pico-8 play session: no input (idle)

[t = 2 s] idle ~2s (no d-pad/buttons)
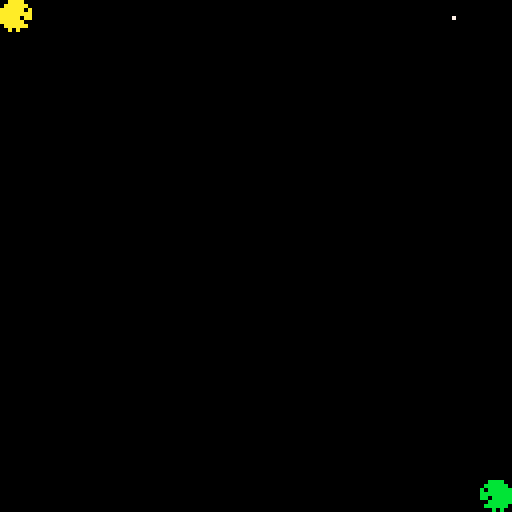

pico-8 cartridge
version 8
__lua__
-- author darren pearce
-- todo:
--		add a centre wall with gaps that players can hide behind.
--		the sections of wall should randomly dissappear until none are left.

p1={}
p2={}
actors={}
winner=0

function _init()
 p1.x=0
 p1.y=0
 p2.x=120
 p2.y=120
end

function _update()
 if (btn(3,0)) then p1.y=p1.y+1 end
 if (btn(2,0)) then p1.y=p1.y-1 end
 if (btnp(4,0)) then add_bullet(p1.x+8,p1.y+4,3) end
 if (btn(3,1)) then p2.y=p2.y+1 end
 if (btn(2,1)) then p2.y=p2.y-1 end
 if (btnp(4,1)) then add_bullet(p2.x-1,p2.y+4,-3) end
 
 if (p1.y<0) then p1.y=0 end
 if (p1.y>120) then p1.y=120 end
 if (p2.y<0) then p2.y=0 end
 if (p2.y>120) then p2.y=120 end
 
 for a in all (actors) do
  if (a.type=="bullet") then
   if (a.dx>0) then
    if ((a.x>=p2.x) and (a.y>=p2.y) and (a.y<(p2.y+8))) then winner=1 end
   else
    if ((a.x<(p1.x+8)) and (a.y>=p1.y) and (a.y<p1.y+8)) then winner=2 end
   end
   a.x=a.x+a.dx
  end
 end
end

function _draw()
 cls()
 if (winner==0) then
	 spr(0,p1.x,p1.y)
	 pal(10,11)
	 spr(0,p2.x,p2.y,1,1,true,false)
	 pal()
	 
	 for a in all (actors) do
	  if (a.type=="bullet") then
	  	pset(a.x,a.y,7)
	  end
	 end
 else
  if (winner==1) then print("player 1 wins!!!")
  else print("player 2 wins!!!")
  end
 end
end

function add_bullet(x,y,dx)
 a={}
 a.x=x
 a.y=y
 a.dx=dx
 a.type="bullet"
 add(actors,a)
end
__gfx__
00aaaa00000000000000000000000000000000000000000000000000000000000000000000000000000000000000000000000000000000000000000000000000
0aaaaaa0000000000000000000000000000000000000000000000000000000000000000000000000000000000000000000000000000000000000000000000000
aaaaaa0a000000000000000000000000000000000000000000000000000000000000000000000000000000000000000000000000000000000000000000000000
aaaaaaaa000000000000000000000000000000000000000000000000000000000000000000000000000000000000000000000000000000000000000000000000
aaaaa0aa000000000000000000000000000000000000000000000000000000000000000000000000000000000000000000000000000000000000000000000000
aaaaaa00000000000000000000000000000000000000000000000000000000000000000000000000000000000000000000000000000000000000000000000000
0aaaaaa0000000000000000000000000000000000000000000000000000000000000000000000000000000000000000000000000000000000000000000000000
00a0a000000000000000000000000000000000000000000000000000000000000000000000000000000000000000000000000000000000000000000000000000
00000000000000000000000000000000000000000000000000000000000000000000000000000000000000000000000000000000000000000000000000000000
00000000000000000000000000000000000000000000000000000000000000000000000000000000000000000000000000000000000000000000000000000000
00000000000000000000000000000000000000000000000000000000000000000000000000000000000000000000000000000000000000000000000000000000
00000000000000000000000000000000000000000000000000000000000000000000000000000000000000000000000000000000000000000000000000000000
00000000000000000000000000000000000000000000000000000000000000000000000000000000000000000000000000000000000000000000000000000000
00000000000000000000000000000000000000000000000000000000000000000000000000000000000000000000000000000000000000000000000000000000
00000000000000000000000000000000000000000000000000000000000000000000000000000000000000000000000000000000000000000000000000000000
00000000000000000000000000000000000000000000000000000000000000000000000000000000000000000000000000000000000000000000000000000000
00000000000000000000000000000000000000000000000000000000000000000000000000000000000000000000000000000000000000000000000000000000
00000000000000000000000000000000000000000000000000000000000000000000000000000000000000000000000000000000000000000000000000000000
00000000000000000000000000000000000000000000000000000000000000000000000000000000000000000000000000000000000000000000000000000000
00000000000000000000000000000000000000000000000000000000000000000000000000000000000000000000000000000000000000000000000000000000
00000000000000000000000000000000000000000000000000000000000000000000000000000000000000000000000000000000000000000000000000000000
00000000000000000000000000000000000000000000000000000000000000000000000000000000000000000000000000000000000000000000000000000000
00000000000000000000000000000000000000000000000000000000000000000000000000000000000000000000000000000000000000000000000000000000
00000000000000000000000000000000000000000000000000000000000000000000000000000000000000000000000000000000000000000000000000000000
00000000000000000000000000000000000000000000000000000000000000000000000000000000000000000000000000000000000000000000000000000000
00000000000000000000000000000000000000000000000000000000000000000000000000000000000000000000000000000000000000000000000000000000
00000000000000000000000000000000000000000000000000000000000000000000000000000000000000000000000000000000000000000000000000000000
00000000000000000000000000000000000000000000000000000000000000000000000000000000000000000000000000000000000000000000000000000000
00000000000000000000000000000000000000000000000000000000000000000000000000000000000000000000000000000000000000000000000000000000
00000000000000000000000000000000000000000000000000000000000000000000000000000000000000000000000000000000000000000000000000000000
00000000000000000000000000000000000000000000000000000000000000000000000000000000000000000000000000000000000000000000000000000000
00000000000000000000000000000000000000000000000000000000000000000000000000000000000000000000000000000000000000000000000000000000
00000000000000000000000000000000000000000000000000000000000000000000000000000000000000000000000000000000000000000000000000000000
00000000000000000000000000000000000000000000000000000000000000000000000000000000000000000000000000000000000000000000000000000000
00000000000000000000000000000000000000000000000000000000000000000000000000000000000000000000000000000000000000000000000000000000
00000000000000000000000000000000000000000000000000000000000000000000000000000000000000000000000000000000000000000000000000000000
00000000000000000000000000000000000000000000000000000000000000000000000000000000000000000000000000000000000000000000000000000000
00000000000000000000000000000000000000000000000000000000000000000000000000000000000000000000000000000000000000000000000000000000
00000000000000000000000000000000000000000000000000000000000000000000000000000000000000000000000000000000000000000000000000000000
00000000000000000000000000000000000000000000000000000000000000000000000000000000000000000000000000000000000000000000000000000000
00000000000000000000000000000000000000000000000000000000000000000000000000000000000000000000000000000000000000000000000000000000
00000000000000000000000000000000000000000000000000000000000000000000000000000000000000000000000000000000000000000000000000000000
00000000000000000000000000000000000000000000000000000000000000000000000000000000000000000000000000000000000000000000000000000000
00000000000000000000000000000000000000000000000000000000000000000000000000000000000000000000000000000000000000000000000000000000
00000000000000000000000000000000000000000000000000000000000000000000000000000000000000000000000000000000000000000000000000000000
00000000000000000000000000000000000000000000000000000000000000000000000000000000000000000000000000000000000000000000000000000000
00000000000000000000000000000000000000000000000000000000000000000000000000000000000000000000000000000000000000000000000000000000
00000000000000000000000000000000000000000000000000000000000000000000000000000000000000000000000000000000000000000000000000000000
00000000000000000000000000000000000000000000000000000000000000000000000000000000000000000000000000000000000000000000000000000000
00000000000000000000000000000000000000000000000000000000000000000000000000000000000000000000000000000000000000000000000000000000
00000000000000000000000000000000000000000000000000000000000000000000000000000000000000000000000000000000000000000000000000000000
00000000000000000000000000000000000000000000000000000000000000000000000000000000000000000000000000000000000000000000000000000000
00000000000000000000000000000000000000000000000000000000000000000000000000000000000000000000000000000000000000000000000000000000
00000000000000000000000000000000000000000000000000000000000000000000000000000000000000000000000000000000000000000000000000000000
00000000000000000000000000000000000000000000000000000000000000000000000000000000000000000000000000000000000000000000000000000000
00000000000000000000000000000000000000000000000000000000000000000000000000000000000000000000000000000000000000000000000000000000
00000000000000000000000000000000000000000000000000000000000000000000000000000000000000000000000000000000000000000000000000000000
00000000000000000000000000000000000000000000000000000000000000000000000000000000000000000000000000000000000000000000000000000000
00000000000000000000000000000000000000000000000000000000000000000000000000000000000000000000000000000000000000000000000000000000
00000000000000000000000000000000000000000000000000000000000000000000000000000000000000000000000000000000000000000000000000000000
00000000000000000000000000000000000000000000000000000000000000000000000000000000000000000000000000000000000000000000000000000000
00000000000000000000000000000000000000000000000000000000000000000000000000000000000000000000000000000000000000000000000000000000
00000000000000000000000000000000000000000000000000000000000000000000000000000000000000000000000000000000000000000000000000000000
00000000000000000000000000000000000000000000000000000000000000000000000000000000000000000000000000000000000000000000000000000000
00000000000000000000000000000000000000000000000000000000000000000000000000000000000000000000000000000000000000000000000000000000
00000000000000000000000000000000000000000000000000000000000000000000000000000000000000000000000000000000000000000000000000000000
00000000000000000000000000000000000000000000000000000000000000000000000000000000000000000000000000000000000000000000000000000000
00000000000000000000000000000000000000000000000000000000000000000000000000000000000000000000000000000000000000000000000000000000
00000000000000000000000000000000000000000000000000000000000000000000000000000000000000000000000000000000000000000000000000000000
00000000000000000000000000000000000000000000000000000000000000000000000000000000000000000000000000000000000000000000000000000000
00000000000000000000000000000000000000000000000000000000000000000000000000000000000000000000000000000000000000000000000000000000
00000000000000000000000000000000000000000000000000000000000000000000000000000000000000000000000000000000000000000000000000000000
00000000000000000000000000000000000000000000000000000000000000000000000000000000000000000000000000000000000000000000000000000000
00000000000000000000000000000000000000000000000000000000000000000000000000000000000000000000000000000000000000000000000000000000
00000000000000000000000000000000000000000000000000000000000000000000000000000000000000000000000000000000000000000000000000000000
00000000000000000000000000000000000000000000000000000000000000000000000000000000000000000000000000000000000000000000000000000000
00000000000000000000000000000000000000000000000000000000000000000000000000000000000000000000000000000000000000000000000000000000
00000000000000000000000000000000000000000000000000000000000000000000000000000000000000000000000000000000000000000000000000000000
00000000000000000000000000000000000000000000000000000000000000000000000000000000000000000000000000000000000000000000000000000000
00000000000000000000000000000000000000000000000000000000000000000000000000000000000000000000000000000000000000000000000000000000
00000000000000000000000000000000000000000000000000000000000000000000000000000000000000000000000000000000000000000000000000000000
00000000000000000000000000000000000000000000000000000000000000000000000000000000000000000000000000000000000000000000000000000000
00000000000000000000000000000000000000000000000000000000000000000000000000000000000000000000000000000000000000000000000000000000
00000000000000000000000000000000000000000000000000000000000000000000000000000000000000000000000000000000000000000000000000000000
00000000000000000000000000000000000000000000000000000000000000000000000000000000000000000000000000000000000000000000000000000000
00000000000000000000000000000000000000000000000000000000000000000000000000000000000000000000000000000000000000000000000000000000
00000000000000000000000000000000000000000000000000000000000000000000000000000000000000000000000000000000000000000000000000000000
00000000000000000000000000000000000000000000000000000000000000000000000000000000000000000000000000000000000000000000000000000000
00000000000000000000000000000000000000000000000000000000000000000000000000000000000000000000000000000000000000000000000000000000
00000000000000000000000000000000000000000000000000000000000000000000000000000000000000000000000000000000000000000000000000000000
00000000000000000000000000000000000000000000000000000000000000000000000000000000000000000000000000000000000000000000000000000000
00000000000000000000000000000000000000000000000000000000000000000000000000000000000000000000000000000000000000000000000000000000
00000000000000000000000000000000000000000000000000000000000000000000000000000000000000000000000000000000000000000000000000000000
00000000000000000000000000000000000000000000000000000000000000000000000000000000000000000000000000000000000000000000000000000000
00000000000000000000000000000000000000000000000000000000000000000000000000000000000000000000000000000000000000000000000000000000
00000000000000000000000000000000000000000000000000000000000000000000000000000000000000000000000000000000000000000000000000000000
00000000000000000000000000000000000000000000000000000000000000000000000000000000000000000000000000000000000000000000000000000000
00000000000000000000000000000000000000000000000000000000000000000000000000000000000000000000000000000000000000000000000000000000
00000000000000000000000000000000000000000000000000000000000000000000000000000000000000000000000000000000000000000000000000000000
00000000000000000000000000000000000000000000000000000000000000000000000000000000000000000000000000000000000000000000000000000000
00000000000000000000000000000000000000000000000000000000000000000000000000000000000000000000000000000000000000000000000000000000
00000000000000000000000000000000000000000000000000000000000000000000000000000000000000000000000000000000000000000000000000000000
00000000000000000000000000000000000000000000000000000000000000000000000000000000000000000000000000000000000000000000000000000000
00000000000000000000000000000000000000000000000000000000000000000000000000000000000000000000000000000000000000000000000000000000
00000000000000000000000000000000000000000000000000000000000000000000000000000000000000000000000000000000000000000000000000000000
00000000000000000000000000000000000000000000000000000000000000000000000000000000000000000000000000000000000000000000000000000000
00000000000000000000000000000000000000000000000000000000000000000000000000000000000000000000000000000000000000000000000000000000
00000000000000000000000000000000000000000000000000000000000000000000000000000000000000000000000000000000000000000000000000000000
00000000000000000000000000000000000000000000000000000000000000000000000000000000000000000000000000000000000000000000000000000000
00000000000000000000000000000000000000000000000000000000000000000000000000000000000000000000000000000000000000000000000000000000
00000000000000000000000000000000000000000000000000000000000000000000000000000000000000000000000000000000000000000000000000000000
00000000000000000000000000000000000000000000000000000000000000000000000000000000000000000000000000000000000000000000000000000000
00000000000000000000000000000000000000000000000000000000000000000000000000000000000000000000000000000000000000000000000000000000
00000000000000000000000000000000000000000000000000000000000000000000000000000000000000000000000000000000000000000000000000000000
00000000000000000000000000000000000000000000000000000000000000000000000000000000000000000000000000000000000000000000000000000000
00000000000000000000000000000000000000000000000000000000000000000000000000000000000000000000000000000000000000000000000000000000
00000000000000000000000000000000000000000000000000000000000000000000000000000000000000000000000000000000000000000000000000000000
00000000000000000000000000000000000000000000000000000000000000000000000000000000000000000000000000000000000000000000000000000000
00000000000000000000000000000000000000000000000000000000000000000000000000000000000000000000000000000000000000000000000000000000
00000000000000000000000000000000000000000000000000000000000000000000000000000000000000000000000000000000000000000000000000000000
00000000000000000000000000000000000000000000000000000000000000000000000000000000000000000000000000000000000000000000000000000000
00000000000000000000000000000000000000000000000000000000000000000000000000000000000000000000000000000000000000000000000000000000
00000000000000000000000000000000000000000000000000000000000000000000000000000000000000000000000000000000000000000000000000000000
00000000000000000000000000000000000000000000000000000000000000000000000000000000000000000000000000000000000000000000000000000000
00000000000000000000000000000000000000000000000000000000000000000000000000000000000000000000000000000000000000000000000000000000
00000000000000000000000000000000000000000000000000000000000000000000000000000000000000000000000000000000000000000000000000000000
00000000000000000000000000000000000000000000000000000000000000000000000000000000000000000000000000000000000000000000000000000000
00000000000000000000000000000000000000000000000000000000000000000000000000000000000000000000000000000000000000000000000000000000
__gff__
0000000000000000000000000000000000000000000000000000000000000000000000000000000000000000000000000000000000000000000000000000000000000000000000000000000000000000000000000000000000000000000000000000000000000000000000000000000000000000000000000000000000000000
0000000000000000000000000000000000000000000000000000000000000000000000000000000000000000000000000000000000000000000000000000000000000000000000000000000000000000000000000000000000000000000000000000000000000000000000000000000000000000000000000000000000000000
__map__
0000000000000000000000000000000000000000000000000000000000000000000000000000000000000000000000000000000000000000000000000000000000000000000000000000000000000000000000000000000000000000000000000000000000000000000000000000000000000000000000000000000000000000
0000000000000000000000000000000000000000000000000000000000000000000000000000000000000000000000000000000000000000000000000000000000000000000000000000000000000000000000000000000000000000000000000000000000000000000000000000000000000000000000000000000000000000
0000000000000000000000000000000000000000000000000000000000000000000000000000000000000000000000000000000000000000000000000000000000000000000000000000000000000000000000000000000000000000000000000000000000000000000000000000000000000000000000000000000000000000
0000000000000000000000000000000000000000000000000000000000000000000000000000000000000000000000000000000000000000000000000000000000000000000000000000000000000000000000000000000000000000000000000000000000000000000000000000000000000000000000000000000000000000
0000000000000000000000000000000000000000000000000000000000000000000000000000000000000000000000000000000000000000000000000000000000000000000000000000000000000000000000000000000000000000000000000000000000000000000000000000000000000000000000000000000000000000
0000000000000000000000000000000000000000000000000000000000000000000000000000000000000000000000000000000000000000000000000000000000000000000000000000000000000000000000000000000000000000000000000000000000000000000000000000000000000000000000000000000000000000
0000000000000000000000000000000000000000000000000000000000000000000000000000000000000000000000000000000000000000000000000000000000000000000000000000000000000000000000000000000000000000000000000000000000000000000000000000000000000000000000000000000000000000
0000000000000000000000000000000000000000000000000000000000000000000000000000000000000000000000000000000000000000000000000000000000000000000000000000000000000000000000000000000000000000000000000000000000000000000000000000000000000000000000000000000000000000
0000000000000000000000000000000000000000000000000000000000000000000000000000000000000000000000000000000000000000000000000000000000000000000000000000000000000000000000000000000000000000000000000000000000000000000000000000000000000000000000000000000000000000
0000000000000000000000000000000000000000000000000000000000000000000000000000000000000000000000000000000000000000000000000000000000000000000000000000000000000000000000000000000000000000000000000000000000000000000000000000000000000000000000000000000000000000
0000000000000000000000000000000000000000000000000000000000000000000000000000000000000000000000000000000000000000000000000000000000000000000000000000000000000000000000000000000000000000000000000000000000000000000000000000000000000000000000000000000000000000
0000000000000000000000000000000000000000000000000000000000000000000000000000000000000000000000000000000000000000000000000000000000000000000000000000000000000000000000000000000000000000000000000000000000000000000000000000000000000000000000000000000000000000
0000000000000000000000000000000000000000000000000000000000000000000000000000000000000000000000000000000000000000000000000000000000000000000000000000000000000000000000000000000000000000000000000000000000000000000000000000000000000000000000000000000000000000
0000000000000000000000000000000000000000000000000000000000000000000000000000000000000000000000000000000000000000000000000000000000000000000000000000000000000000000000000000000000000000000000000000000000000000000000000000000000000000000000000000000000000000
0000000000000000000000000000000000000000000000000000000000000000000000000000000000000000000000000000000000000000000000000000000000000000000000000000000000000000000000000000000000000000000000000000000000000000000000000000000000000000000000000000000000000000
0000000000000000000000000000000000000000000000000000000000000000000000000000000000000000000000000000000000000000000000000000000000000000000000000000000000000000000000000000000000000000000000000000000000000000000000000000000000000000000000000000000000000000
0000000000000000000000000000000000000000000000000000000000000000000000000000000000000000000000000000000000000000000000000000000000000000000000000000000000000000000000000000000000000000000000000000000000000000000000000000000000000000000000000000000000000000
0000000000000000000000000000000000000000000000000000000000000000000000000000000000000000000000000000000000000000000000000000000000000000000000000000000000000000000000000000000000000000000000000000000000000000000000000000000000000000000000000000000000000000
0000000000000000000000000000000000000000000000000000000000000000000000000000000000000000000000000000000000000000000000000000000000000000000000000000000000000000000000000000000000000000000000000000000000000000000000000000000000000000000000000000000000000000
0000000000000000000000000000000000000000000000000000000000000000000000000000000000000000000000000000000000000000000000000000000000000000000000000000000000000000000000000000000000000000000000000000000000000000000000000000000000000000000000000000000000000000
0000000000000000000000000000000000000000000000000000000000000000000000000000000000000000000000000000000000000000000000000000000000000000000000000000000000000000000000000000000000000000000000000000000000000000000000000000000000000000000000000000000000000000
0000000000000000000000000000000000000000000000000000000000000000000000000000000000000000000000000000000000000000000000000000000000000000000000000000000000000000000000000000000000000000000000000000000000000000000000000000000000000000000000000000000000000000
0000000000000000000000000000000000000000000000000000000000000000000000000000000000000000000000000000000000000000000000000000000000000000000000000000000000000000000000000000000000000000000000000000000000000000000000000000000000000000000000000000000000000000
0000000000000000000000000000000000000000000000000000000000000000000000000000000000000000000000000000000000000000000000000000000000000000000000000000000000000000000000000000000000000000000000000000000000000000000000000000000000000000000000000000000000000000
0000000000000000000000000000000000000000000000000000000000000000000000000000000000000000000000000000000000000000000000000000000000000000000000000000000000000000000000000000000000000000000000000000000000000000000000000000000000000000000000000000000000000000
0000000000000000000000000000000000000000000000000000000000000000000000000000000000000000000000000000000000000000000000000000000000000000000000000000000000000000000000000000000000000000000000000000000000000000000000000000000000000000000000000000000000000000
0000000000000000000000000000000000000000000000000000000000000000000000000000000000000000000000000000000000000000000000000000000000000000000000000000000000000000000000000000000000000000000000000000000000000000000000000000000000000000000000000000000000000000
0000000000000000000000000000000000000000000000000000000000000000000000000000000000000000000000000000000000000000000000000000000000000000000000000000000000000000000000000000000000000000000000000000000000000000000000000000000000000000000000000000000000000000
0000000000000000000000000000000000000000000000000000000000000000000000000000000000000000000000000000000000000000000000000000000000000000000000000000000000000000000000000000000000000000000000000000000000000000000000000000000000000000000000000000000000000000
0000000000000000000000000000000000000000000000000000000000000000000000000000000000000000000000000000000000000000000000000000000000000000000000000000000000000000000000000000000000000000000000000000000000000000000000000000000000000000000000000000000000000000
0000000000000000000000000000000000000000000000000000000000000000000000000000000000000000000000000000000000000000000000000000000000000000000000000000000000000000000000000000000000000000000000000000000000000000000000000000000000000000000000000000000000000000
0000000000000000000000000000000000000000000000000000000000000000000000000000000000000000000000000000000000000000000000000000000000000000000000000000000000000000000000000000000000000000000000000000000000000000000000000000000000000000000000000000000000000000
